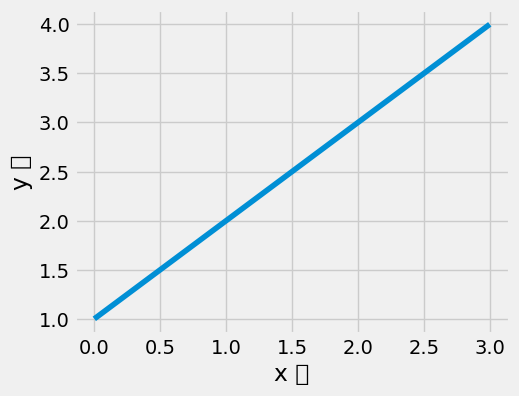

The matplotlib source for this figure:
'''
    선그래프
    -plt.plot() 함수 이용
    -선(line) 또는 마커(marker, point) 그릴 때 사용
    -라벨 지정
        xlabel(값), ylabel(값)

'''
import matplotlib

import matplotlib.pyplot as plt
#runtime configuration
print(matplotlib.matplotlib_fname())
plt.rc('font', family="Malgun Gothic")
plt.rc('font', size=15)
plt.style.use('fivethirtyeight')
fig = plt.figure(figsize=(5,4))

plt.plot([1,2,3,4]) #y값
plt.xlabel('x 값')#x 축 label
plt.ylabel('y 값')#y 축 label

plt.show()